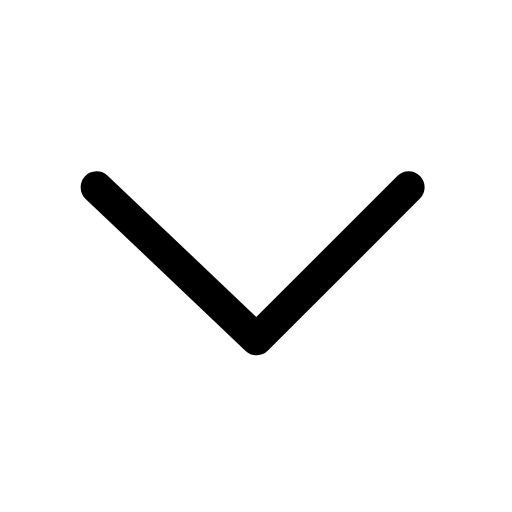
t = 0.00 s
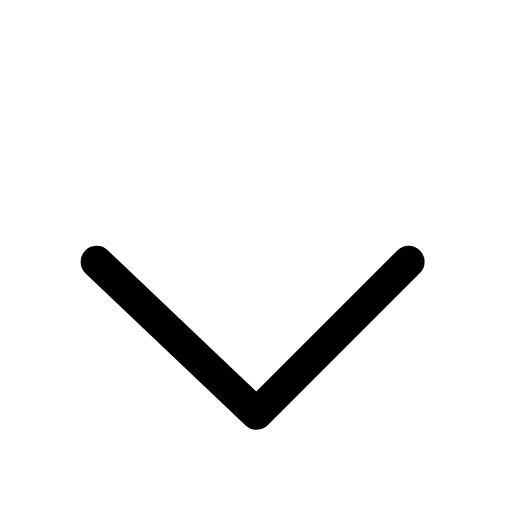
t = 0.17 s
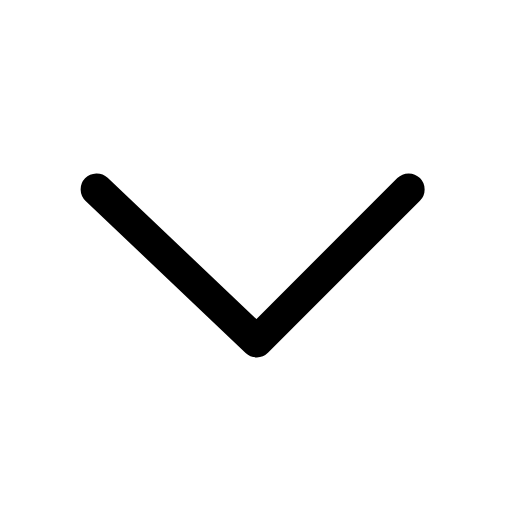
t = 0.34 s
t = 0.49 s: frame unchanged from t = 0.00 s, image omitted
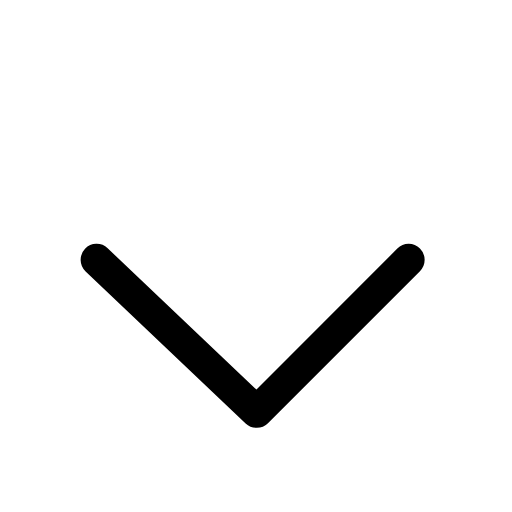
t = 0.68 s
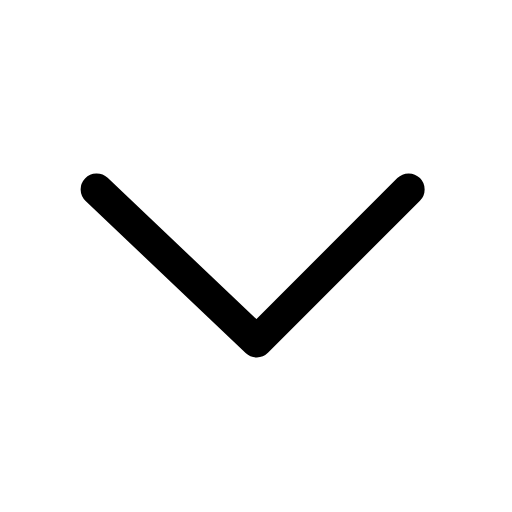
t = 0.83 s

The animated SVG that drew these frames (rendered in a browser with its animation timeline set to each time). Animation: 1 SMIL element (animateTransform=1); one cycle of 1.00 s, repeats indefinitely.

<svg xmlns="http://www.w3.org/2000/svg" width="24" height="24" viewBox="0 0 24 24" fill="none"><g transform="translate(-2.97 -3.095) scale(1.25)"><g transform="rotate(90 12 12)"><animateTransform attributeName="transform" type="translate" values="0 0;2.8 0;0 0;0 0;2.8 0;0 0;0 0" keyTimes="0;0.225;0.45;0.6;0.75;0.9;1" dur="1s" repeatCount="indefinite" calcMode="spline" keySplines="0.16 1 0.3 1;0.16 1 0.3 1;0.16 1 0.3 1;0.16 1 0.3 1;0.16 1 0.3 1;0.16 1 0.3 1" additive="sum"/><path stroke="currentColor" stroke-width="1.2" stroke-linecap="round" stroke-linejoin="round" fill="none" d="M9.5 6.3L15.2 12L9.5 18"></path></g></g></svg>
